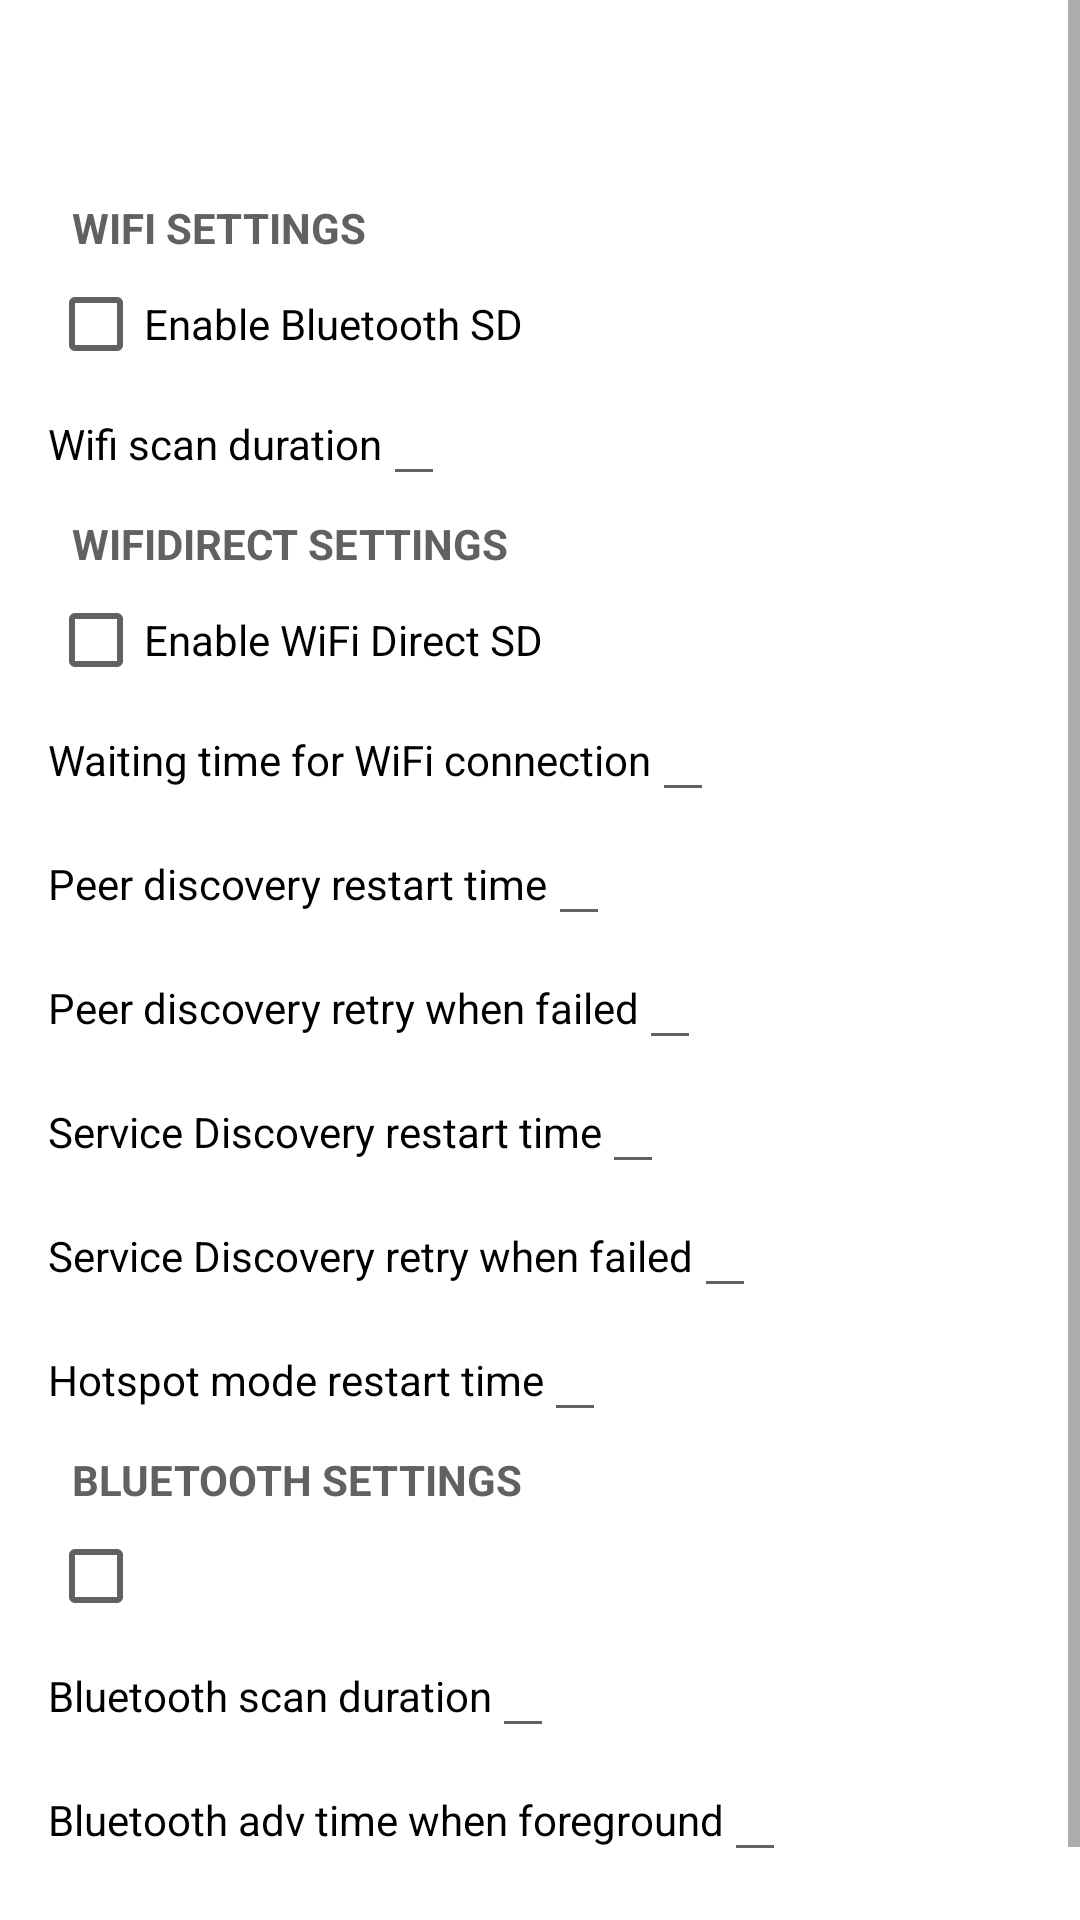

This screen was rendered from an Android layout file. Write that file and the resources it references.
<!-- AndroidManifest.xml: application theme DarkTheme -->
<!-- res/layout/fragment_settings.xml -->
<?xml version="1.0" encoding="utf-8"?>
<ScrollView
    xmlns:android="http://schemas.android.com/apk/res/android"
    xmlns:tools="http://schemas.android.com/tools"
    android:layout_width="match_parent"
    android:layout_height="match_parent">

  <LinearLayout
      style="@style/default_linear_layout_padding"
      android:layout_width="match_parent"
      android:layout_height="match_parent"
      android:orientation="vertical"
      android:layout_marginTop="60dp">


    <LinearLayout android:id="@+id/wi_status_view"
        android:layout_width="match_parent"
        android:layout_height="wrap_content"
        android:orientation="vertical">

      <TextView style="?android:listSeparatorTextViewStyle"
          android:layout_width="match_parent"
          android:layout_height="wrap_content"
          android:text="@string/wi_timers"
          />

      <CheckBox
          android:id="@+id/checkbox_wi"
          android:layout_width="match_parent"
          android:layout_height="wrap_content"
          android:checked="false"
          android:onClick="onCheckboxClicked"
          android:text="@string/checkbox_bt"
          android:textColor="?attr/colorAccent"/>

      <LinearLayout
          android:layout_width="match_parent"
          android:layout_height="wrap_content"
          android:orientation="horizontal">
        <TextView style="@style/main_fragment_list_title"
            android:text="@string/timer_wifi_scan"
            android:layout_height="wrap_content"
            android:layout_width="wrap_content"/>
        <EditText
            android:id="@+id/wi_scan_input"
            android:layout_height="wrap_content"
            android:layout_width="wrap_content"
            android:inputType="text"
             />
      </LinearLayout>

      


    </LinearLayout>

    <LinearLayout android:id="@+id/wifi_timers_view"
        android:layout_width="match_parent"
        android:layout_height="wrap_content"
        android:orientation="vertical">

      <TextView style="?android:listSeparatorTextViewStyle"
          android:layout_width="match_parent"
          android:layout_height="wrap_content"
          android:text="@string/wifi_timers"
          />

      <CheckBox
          android:id="@+id/checkbox_wd"
          android:layout_width="match_parent"
          android:layout_height="wrap_content"
          android:checked="false"
          android:onClick="onCheckboxClicked"
          android:text="@string/checkbox_wifi"
          android:textColor="?attr/colorAccent"/>

      <LinearLayout
          android:layout_width="match_parent"
          android:layout_height="wrap_content"
          android:layout_gravity="center_horizontal"
          android:orientation="horizontal">

        <TextView
            style="@style/main_fragment_list_title"
            android:layout_width="wrap_content"
            android:layout_height="wrap_content"
            android:text="@string/timer_wifi_waittime" />

        <EditText
            android:id="@+id/wifi_waittime_input"
            android:layout_width="wrap_content"
            android:layout_height="wrap_content"
            android:inputType="text"
            android:textColor="?attr/colorAccent" />
      </LinearLayout>
      <LinearLayout
          android:layout_width="match_parent"
          android:layout_height="wrap_content"
          android:orientation="horizontal">
        <TextView style="@style/main_fragment_list_title"
            android:text="@string/timer_wifi_peersuccess"
            android:layout_height="wrap_content"
            android:layout_width="wrap_content"/>
        <EditText
            android:id="@+id/wifi_peer_input"
            android:layout_height="wrap_content"
            android:layout_width="wrap_content"
            android:inputType="text"
            android:textColor="?attr/colorAccent" />/>
      </LinearLayout>
      <LinearLayout
          android:layout_width="match_parent"
          android:layout_height="wrap_content"
          android:orientation="horizontal">
        <TextView style="@style/main_fragment_list_title"
            android:text="@string/timer_wifi_peerfailed"
            android:layout_height="wrap_content"
            android:layout_width="wrap_content"/>
        <EditText
            android:id="@+id/wifi_peer_failed_input"
            android:layout_height="wrap_content"
            android:layout_width="wrap_content"
            android:inputType="text"
            android:textColor="?attr/colorAccent" />/>
      </LinearLayout>

      <LinearLayout
          android:layout_width="match_parent"
          android:layout_height="wrap_content"
          android:orientation="horizontal">
        <TextView style="@style/main_fragment_list_title"
            android:text="@string/timer_wifi_servicefailed"
            android:layout_height="wrap_content"
            android:layout_width="wrap_content"/>
        <EditText
            android:id="@+id/wifi_sd_input"
            android:layout_height="wrap_content"
            android:layout_width="wrap_content"
            android:inputType="text"
            android:textColor="?attr/colorAccent" />/>
      </LinearLayout>

      <LinearLayout
          android:layout_width="match_parent"
          android:layout_height="wrap_content"
          android:orientation="horizontal">
        <TextView style="@style/main_fragment_list_title"
            android:text="@string/timer_wifi_servicesuccess"
            android:layout_height="wrap_content"
            android:layout_width="wrap_content"/>
        <EditText
            android:id="@+id/wifi_sd_failed_input"
            android:layout_height="wrap_content"
            android:layout_width="wrap_content"
            android:inputType="text"
            android:textColor="?attr/colorAccent" />/>
      </LinearLayout>

      <LinearLayout
          android:layout_width="match_parent"
          android:layout_height="wrap_content"
          android:orientation="horizontal">
        <TextView style="@style/main_fragment_list_title"
            android:text="@string/timer_wifi_hsrestart"
            android:layout_height="wrap_content"
            android:layout_width="wrap_content"/>
        <EditText
            android:id="@+id/wifi_hs_restart"
            android:layout_height="wrap_content"
            android:layout_width="wrap_content"
            android:inputType="text"
            android:textColor="?attr/colorAccent" />/>
      </LinearLayout>

    </LinearLayout>

    <LinearLayout android:id="@+id/bt_status_view"
        android:layout_width="match_parent"
        android:layout_height="wrap_content"
        android:orientation="vertical">

      <TextView style="?android:listSeparatorTextViewStyle"
          android:layout_width="match_parent"
          android:layout_height="wrap_content"
          android:text="@string/bluetooth_timers"
          />

      <CheckBox
          android:id="@+id/checkbox_bt"
          android:layout_width="match_parent"
          android:layout_height="wrap_content"
          android:checked="false"
          android:onClick="onCheckboxClicked"
          android:text="@string/checkbox_bt" />

      <LinearLayout
          android:layout_width="match_parent"
          android:layout_height="wrap_content"
          android:orientation="horizontal">
        <TextView style="@style/main_fragment_list_title"
            android:text="@string/timer_bt_scan"
            android:layout_height="wrap_content"
            android:layout_width="wrap_content"/>
        <EditText
            android:id="@+id/bt_scan_input"
            android:layout_height="wrap_content"
            android:layout_width="wrap_content"
            android:inputType="text"
            android:textColor="?attr/colorAccent" />/>
      </LinearLayout>

      

      <LinearLayout
          android:layout_width="match_parent"
          android:layout_height="wrap_content"
          android:orientation="horizontal">
        <TextView style="@style/main_fragment_list_title"
            android:text="@string/timer_bt_advfg"
            android:layout_height="wrap_content"
            android:layout_width="wrap_content"/>
        <EditText
            android:id="@+id/bt_advfg_input"
            android:layout_height="wrap_content"
            android:layout_width="wrap_content"
            android:inputType="text"
            android:textColor="?attr/colorAccent" />/>
      </LinearLayout>

      <LinearLayout
          android:layout_width="match_parent"
          android:layout_height="wrap_content"
          android:orientation="horizontal">
        <TextView style="@style/main_fragment_list_title"
            android:text="@string/timer_bt_advbg"
            android:layout_height="wrap_content"
            android:layout_width="wrap_content"/>
        <EditText
            android:id="@+id/bt_advbg_input"
            android:layout_height="wrap_content"
            android:layout_width="wrap_content"
            android:inputType="text"
            android:textColor="?attr/colorAccent" />/>
      </LinearLayout>

    </LinearLayout>

  </LinearLayout>
</ScrollView>
<!-- resources referenced by this layout -->
<resources>
  <string name="bluetooth_timers">Bluetooth Settings</string>
  <string name="checkbox_bt">Enable Bluetooth SD</string>
  <string name="checkbox_wifi">Enable WiFi Direct SD</string>
  <string name="timer_bt_advbg">Bluetooth adv time when background</string>
  <string name="timer_bt_advfg">Bluetooth adv time when foreground</string>
  <string name="timer_bt_idle">Bluetooth idle time</string>
  <string name="timer_bt_scan">Bluetooth scan duration</string>
  <string name="timer_wifi_hsrestart">Hotspot mode restart time</string>
  <string name="timer_wifi_peerfailed">Peer discovery retry when failed</string>
  <string name="timer_wifi_peersuccess">Peer discovery restart time</string>
  <string name="timer_wifi_scan">Wifi scan duration</string>
  <string name="timer_wifi_servicefailed">Service Discovery restart time</string>
  <string name="timer_wifi_servicesuccess">Service Discovery retry when failed</string>
  <string name="timer_wifi_waittime">Waiting time for WiFi connection</string>
  <string name="wi_timers">Wifi Settings</string>
  <string name="wifi_timers">WifiDirect Settings</string>
  <style name="default_linear_layout_padding">
          <item name="android:paddingLeft">@dimen/default_padding_left</item>
          <item name="android:paddingRight">@dimen/default_padding_right</item>
      </style>
  <style name="main_fragment_list_title">
          <item name="android:layout_width">wrap_content</item>
          <item name="android:layout_height">wrap_content</item>
          <item name="android:textAppearance">?android:attr/textAppearanceSmall</item>
          <item name="android:textColor">@android:color/black</item>
      </style>
  <dimen name="default_padding_left">16dp</dimen>
  <dimen name="default_padding_right">16dp</dimen>
  <color name="black">#000</color>
  <color name="white">#FFFFFF</color>
  <color name="gray">#616161</color>
  <color name="dark_separator_color">#0affffff</color>
  <color name="dark_contrast_background_color">#1f717171</color>
  <color name="dark_queue_background_color">#af000000</color>
  <color name="dark_ripple_color">#48ffffff</color>
</resources>
